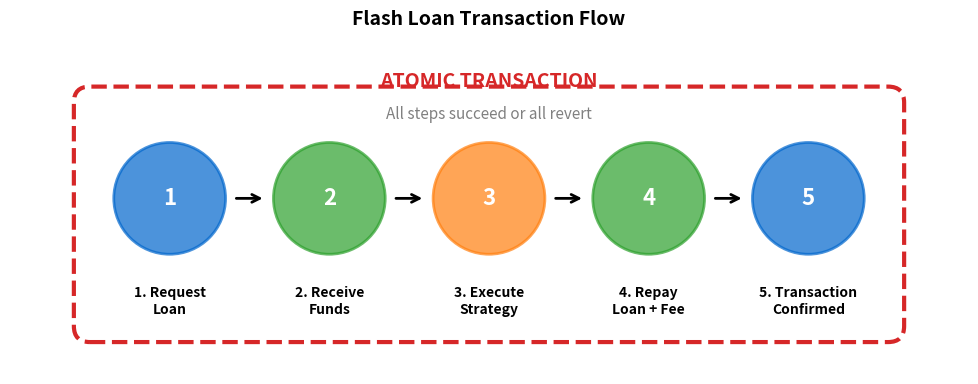

Write Python code to recreate this figure. (Note: this script raises an exception after producing the figure.)
"""
Flash Loan Transaction Flow
Shows the atomic nature of flash loans
"""

import matplotlib.pyplot as plt
import matplotlib.patches as mpatches
from pathlib import Path

CHART_METADATA = {
    'title': 'Flash Loan Flow',
    'url': 'https://github.com/Digital-AI-Finance/Blockchain_Crypto/tree/main/Module_F_Advanced_Topics/L42_Flash_Loans/charts/01_flash_loan_flow'
}

plt.rcParams.update({
    'font.size': 14,
    'axes.labelsize': 14,
    'axes.titlesize': 16,
    'xtick.labelsize': 12,
    'ytick.labelsize': 12,
    'legend.fontsize': 12,
    'figure.figsize': (10, 6),
    'figure.dpi': 150
})

MLPURPLE = '#3333B2'
MLBLUE = '#0066CC'
MLORANGE = '#FF7F0E'
MLGREEN = '#2CA02C'
MLRED = '#D62728'

fig, ax = plt.subplots(figsize=(10, 6))

# Steps in flash loan
steps = ['1. Request\nLoan', '2. Receive\nFunds', '3. Execute\nStrategy', '4. Repay\nLoan + Fee', '5. Transaction\nConfirmed']
x_positions = [1, 2, 3, 4, 5]
y_position = 0.5

# Draw flow
colors = [MLBLUE, MLGREEN, MLORANGE, MLGREEN, MLBLUE]
for i, (step, x, color) in enumerate(zip(steps, x_positions, colors)):
    circle = plt.Circle((x, y_position), 0.35, color=color, alpha=0.7, edgecolor='black', linewidth=2)
    ax.add_patch(circle)
    ax.text(x, y_position, str(i+1), ha='center', va='center', fontsize=16, fontweight='bold', color='white')
    ax.text(x, y_position - 0.55, step, ha='center', va='top', fontsize=10, fontweight='bold')

# Draw arrows between circles
for i in range(len(x_positions) - 1):
    ax.annotate('', xy=(x_positions[i+1] - 0.4, y_position),
                xytext=(x_positions[i] + 0.4, y_position),
                arrowprops=dict(arrowstyle='->', color='black', lw=2))

# Add atomic transaction box
atomic_box = mpatches.FancyBboxPatch((0.5, -0.3), 5, 1.4, boxstyle="round,pad=0.1",
                                       facecolor='none', edgecolor=MLRED, linewidth=3, linestyle='--')
ax.add_patch(atomic_box)
ax.text(3, 1.2, 'ATOMIC TRANSACTION', ha='center', fontsize=14, fontweight='bold', color=MLRED)
ax.text(3, 1.0, 'All steps succeed or all revert', ha='center', fontsize=11, style='italic', color='gray')

ax.set_xlim(0, 6)
ax.set_ylim(-0.6, 1.5)
ax.set_aspect('equal')
ax.axis('off')

ax.set_title('Flash Loan Transaction Flow', fontweight='bold', fontsize=14, pad=10)
plt.tight_layout()

output_path = Path(__file__).parent / 'chart.pdf'
plt.savefig(output_path, bbox_inches='tight', dpi=300)
print(f"Chart saved to: {output_path.absolute()}")
plt.close()
